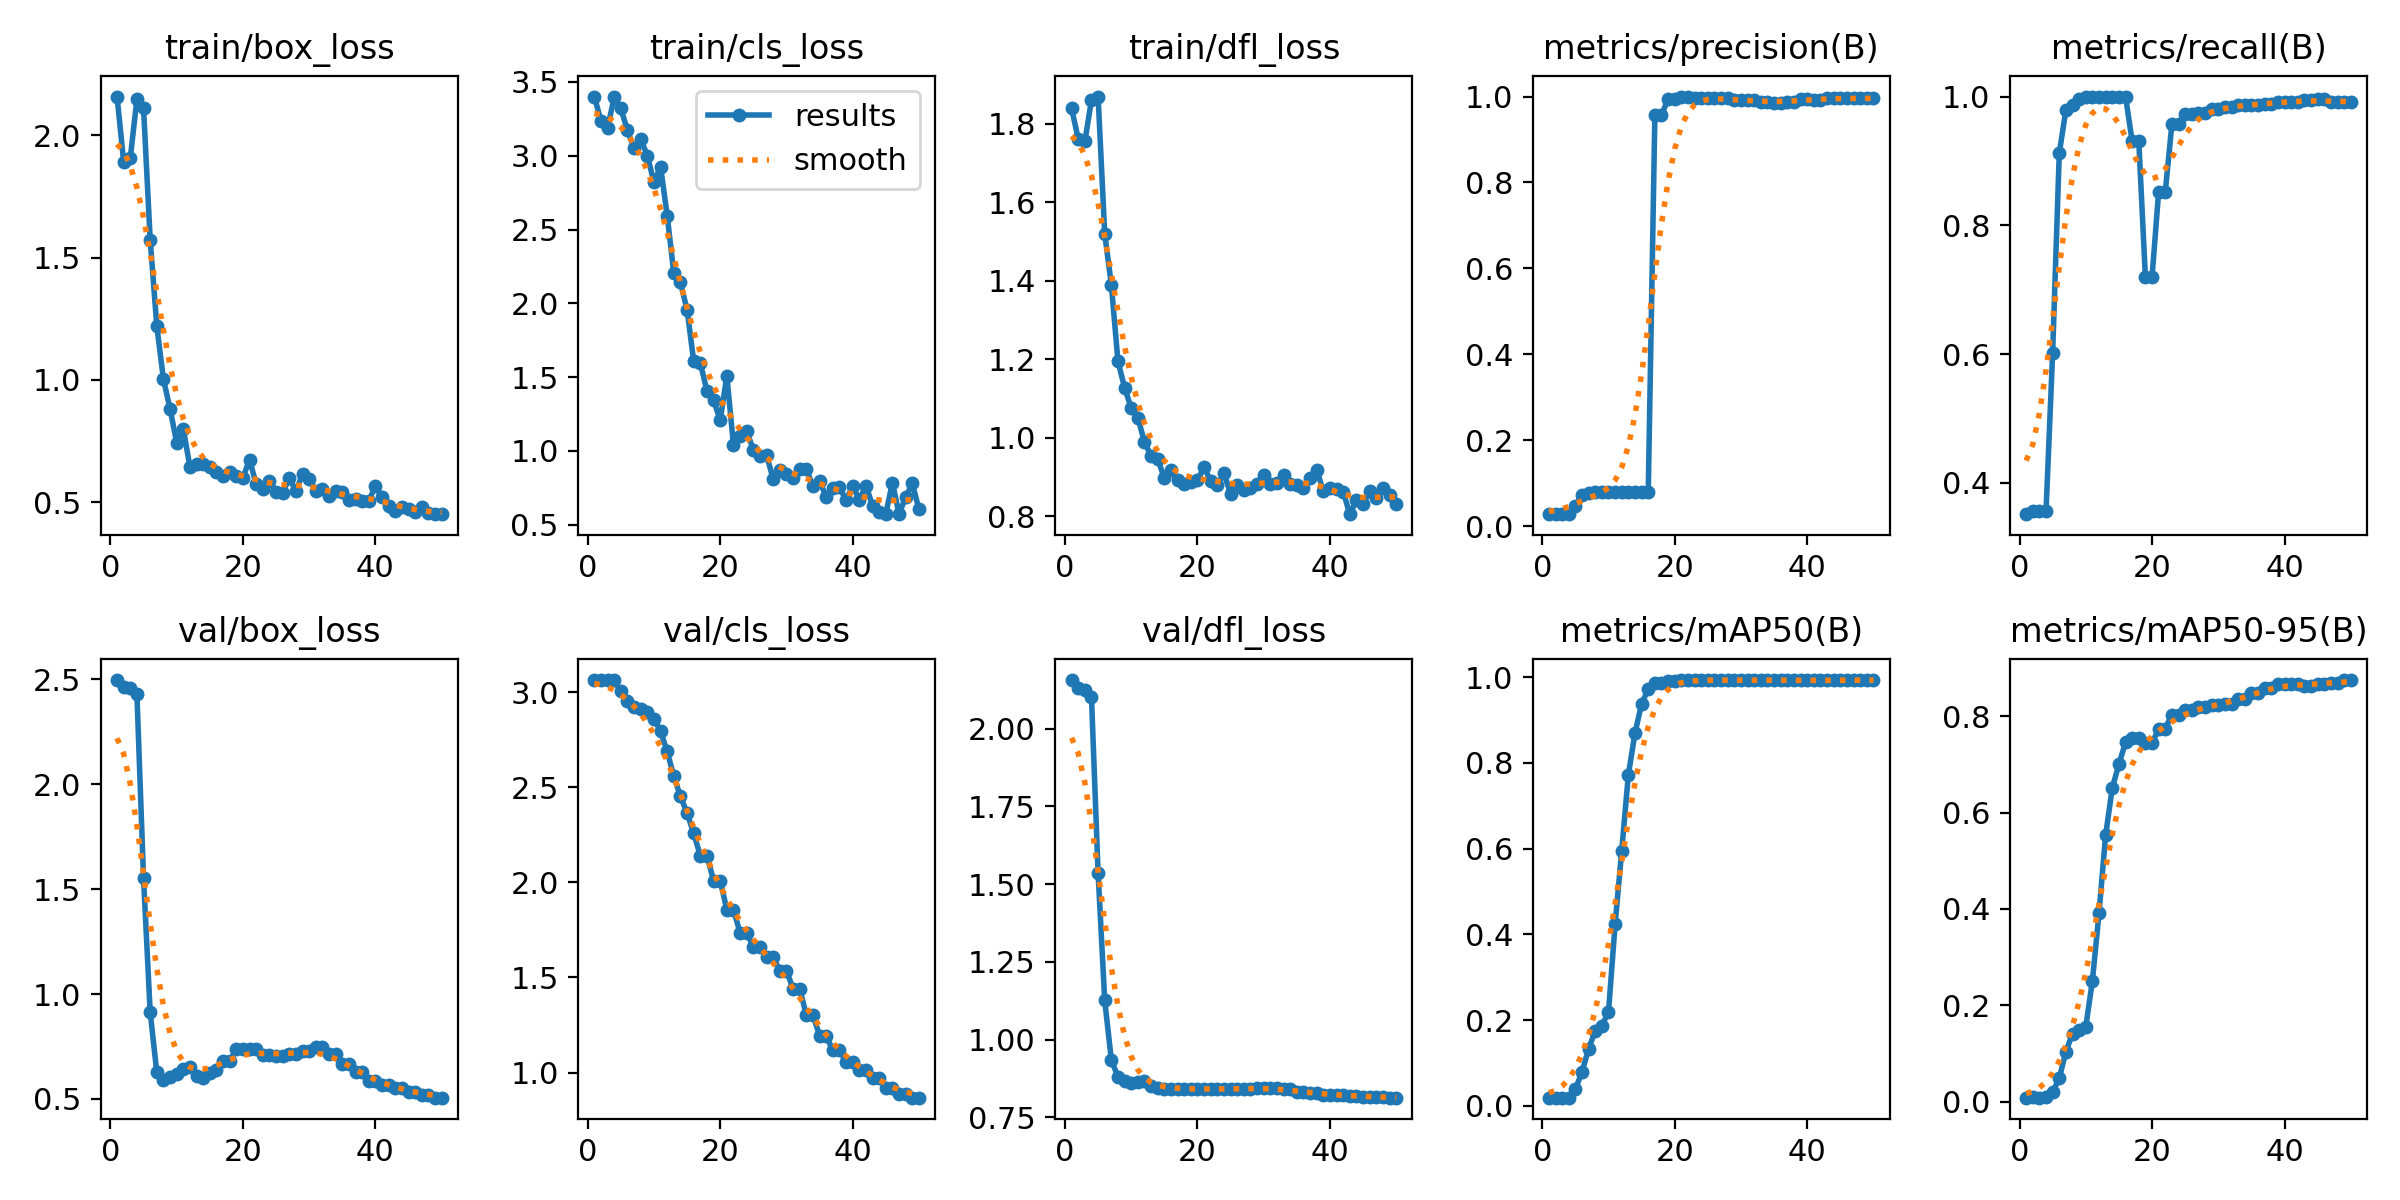

Values plotted in this chart, from the file beside it:
epoch, time, train/box_loss, train/cls_loss, train/dfl_loss, metrics/precision(B), metrics/recall(B), metrics/mAP50(B), metrics/mAP50-95(B), val/box_loss, val/cls_loss, val/dfl_loss, lr/pg0, lr/pg1, lr/pg2
1, 0.8935, 2.159, 3.401, 1.839, 0.028, 0.3515, 0.01907, 0.00803, 2.496, 3.062, 2.156, 0, 0, 0
2, 1.083, 1.892, 3.236, 1.762, 0.02833, 0.3557, 0.01933, 0.00857, 2.465, 3.062, 2.132, 1.9604e-05, 1.9604e-05, 1.9604e-05
3, 1.281, 1.907, 3.188, 1.755, 0.02833, 0.3557, 0.01925, 0.00834, 2.456, 3.063, 2.124, 3.8416e-05, 3.8416e-05, 3.8416e-05
4, 1.444, 2.148, 3.396, 1.861, 0.02833, 0.3557, 0.01925, 0.00859, 2.428, 3.062, 2.101, 5.6436e-05, 5.6436e-05, 5.6436e-05
5, 1.681, 2.111, 3.32, 1.869, 0.048, 0.6025, 0.03894, 0.01925, 1.55, 3.003, 1.536, 7.3664e-05, 7.3664e-05, 7.3664e-05
6, 1.946, 1.573, 3.173, 1.52, 0.07267, 0.9121, 0.07891, 0.04847, 0.914, 2.954, 1.126, 9.01e-05, 9.01e-05, 9.01e-05
7, 2.219, 1.22, 3.05, 1.389, 0.078, 0.9791, 0.1334, 0.1035, 0.6265, 2.923, 0.9345, 0.0001057, 0.0001057, 0.0001057
8, 2.477, 1.003, 3.116, 1.194, 0.07877, 0.9875, 0.1744, 0.1413, 0.5905, 2.909, 0.8803, 0.0001206, 0.0001206, 0.0001206
9, 2.726, 0.8818, 3, 1.127, 0.07965, 0.9958, 0.1874, 0.1486, 0.6038, 2.894, 0.8656, 0.0001347, 0.0001347, 0.0001347
10, 2.978, 0.7435, 2.821, 1.075, 0.08007, 1, 0.219, 0.1553, 0.6189, 2.858, 0.8619, 0.0001479, 0.0001479, 0.0001479
11, 3.243, 0.7996, 2.926, 1.051, 0.07993, 1, 0.4242, 0.2506, 0.6443, 2.794, 0.8647, 0.0001604, 0.0001604, 0.0001604
12, 3.506, 0.6445, 2.594, 0.9887, 0.07969, 1, 0.5956, 0.3916, 0.6499, 2.688, 0.8667, 0.0001721, 0.0001721, 0.0001721
13, 3.763, 0.6565, 2.203, 0.9526, 0.07967, 1, 0.7727, 0.5541, 0.6094, 2.557, 0.852, 0.000183, 0.000183, 0.000183
14, 4.014, 0.6556, 2.142, 0.9459, 0.07967, 1, 0.8695, 0.6512, 0.6003, 2.452, 0.8432, 0.0001931, 0.0001931, 0.0001931
15, 4.258, 0.6429, 1.956, 0.8965, 0.07967, 1, 0.9381, 0.7008, 0.6222, 2.364, 0.8409, 0.0002024, 0.0002024, 0.0002024
16, 4.557, 0.6227, 1.609, 0.9165, 0.07967, 1, 0.9718, 0.746, 0.6396, 2.257, 0.8421, 0.0002109, 0.0002109, 0.0002109
17, 4.793, 0.6054, 1.598, 0.8917, 0.957, 0.9307, 0.9865, 0.7547, 0.6795, 2.14, 0.8407, 0.0002186, 0.0002186, 0.0002186
18, 5.029, 0.6242, 1.405, 0.8818, 0.957, 0.9307, 0.9865, 0.7547, 0.6795, 2.14, 0.8407, 0.0002256, 0.0002256, 0.0002256
19, 5.276, 0.6082, 1.346, 0.8863, 0.9942, 0.7192, 0.9908, 0.7444, 0.7379, 2.009, 0.8419, 0.0002317, 0.0002317, 0.0002317
20, 5.503, 0.5998, 1.208, 0.8914, 0.9942, 0.7192, 0.9908, 0.7444, 0.7379, 2.009, 0.8419, 0.000237, 0.000237, 0.000237
21, 5.73, 0.6743, 1.51, 0.9253, 1, 0.8521, 0.9924, 0.7742, 0.7371, 1.857, 0.842, 0.0002416, 0.0002416, 0.0002416
22, 5.978, 0.5732, 1.042, 0.8885, 1, 0.8521, 0.9924, 0.7742, 0.7371, 1.857, 0.842, 0.0002454, 0.0002454, 0.0002454
23, 6.219, 0.5523, 1.101, 0.8783, 0.9957, 0.9571, 0.9931, 0.804, 0.7106, 1.734, 0.8406, 0.0002483, 0.0002483, 0.0002483
24, 6.465, 0.5874, 1.132, 0.9102, 0.9957, 0.9571, 0.9931, 0.804, 0.7106, 1.734, 0.8406, 0.0002505, 0.0002505, 0.0002505
25, 6.741, 0.5428, 1.009, 0.8557, 0.9957, 0.9729, 0.9931, 0.8136, 0.7037, 1.661, 0.8418, 0.0002519, 0.0002519, 0.0002519
26, 6.982, 0.5391, 0.9675, 0.8805, 0.9957, 0.9729, 0.9931, 0.8136, 0.7037, 1.661, 0.8418, 0.0002525, 0.0002525, 0.0002525
27, 7.25, 0.5982, 0.9722, 0.867, 0.9957, 0.9738, 0.9931, 0.8192, 0.7145, 1.605, 0.8416, 0.0002523, 0.0002523, 0.0002523
28, 7.485, 0.5457, 0.8087, 0.8706, 0.9957, 0.9738, 0.9931, 0.8192, 0.7145, 1.605, 0.8416, 0.0002513, 0.0002513, 0.0002513
29, 7.737, 0.6149, 0.8681, 0.8831, 0.9915, 0.9804, 0.9929, 0.8228, 0.7272, 1.536, 0.8443, 0.0002495, 0.0002495, 0.0002495
30, 7.987, 0.5941, 0.8417, 0.9051, 0.9915, 0.9804, 0.9929, 0.8228, 0.7272, 1.536, 0.8443, 0.000247, 0.000247, 0.000247
31, 8.282, 0.5449, 0.8167, 0.8807, 0.991, 0.9833, 0.9928, 0.8251, 0.7474, 1.441, 0.8452, 0.0002436, 0.0002436, 0.0002436
32, 8.509, 0.5553, 0.8779, 0.8842, 0.991, 0.9833, 0.9928, 0.8251, 0.7474, 1.441, 0.8452, 0.0002394, 0.0002394, 0.0002394
33, 8.792, 0.5246, 0.8785, 0.9046, 0.9873, 0.9875, 0.993, 0.836, 0.7165, 1.303, 0.8397, 0.0002345, 0.0002345, 0.0002345
34, 9.035, 0.5442, 0.7603, 0.8824, 0.9873, 0.9875, 0.993, 0.836, 0.7165, 1.303, 0.8397, 0.0002288, 0.0002288, 0.0002288
35, 9.296, 0.5418, 0.797, 0.8791, 0.9858, 0.9875, 0.993, 0.8489, 0.6673, 1.194, 0.8324, 0.0002222, 0.0002222, 0.0002222
36, 9.533, 0.511, 0.6893, 0.8728, 0.9858, 0.9875, 0.993, 0.8489, 0.6673, 1.194, 0.8324, 0.0002149, 0.0002149, 0.0002149
37, 9.805, 0.5147, 0.7511, 0.8964, 0.9875, 0.9888, 0.9924, 0.8583, 0.6274, 1.116, 0.8272, 0.0002068, 0.0002068, 0.0002068
38, 10.05, 0.5057, 0.7525, 0.9185, 0.9875, 0.9888, 0.9924, 0.8583, 0.6274, 1.116, 0.8272, 0.0001979, 0.0001979, 0.0001979
39, 10.31, 0.5065, 0.668, 0.8629, 0.9936, 0.9916, 0.9924, 0.8669, 0.5835, 1.057, 0.8234, 0.0001882, 0.0001882, 0.0001882
40, 10.56, 0.5654, 0.761, 0.8722, 0.9936, 0.9916, 0.9924, 0.8669, 0.5835, 1.057, 0.8234, 0.0001777, 0.0001777, 0.0001777
41, 12.15, 0.5196, 0.6694, 0.8684, 0.993, 0.9916, 0.9923, 0.8672, 0.5675, 1.012, 0.8219, 0.0001664, 0.0001664, 0.0001664
42, 12.42, 0.4832, 0.7649, 0.862, 0.993, 0.9916, 0.9923, 0.8672, 0.5675, 1.012, 0.8219, 0.0001543, 0.0001543, 0.0001543
43, 12.68, 0.4635, 0.6294, 0.8049, 0.9958, 0.9947, 0.9923, 0.8637, 0.5505, 0.974, 0.8195, 0.0001415, 0.0001415, 0.0001415
44, 12.9, 0.4809, 0.5877, 0.8413, 0.9958, 0.9947, 0.9923, 0.8637, 0.5505, 0.974, 0.8195, 0.0001278, 0.0001278, 0.0001278
45, 13.14, 0.4733, 0.5755, 0.8304, 0.9957, 0.9958, 0.9927, 0.8676, 0.5319, 0.9191, 0.8165, 0.0001133, 0.0001133, 0.0001133
46, 13.36, 0.4595, 0.785, 0.8635, 0.9957, 0.9958, 0.9927, 0.8676, 0.5319, 0.9191, 0.8165, 9.81e-05, 9.81e-05, 9.81e-05
47, 13.62, 0.4817, 0.5717, 0.8465, 0.9958, 0.9913, 0.9929, 0.869, 0.5188, 0.885, 0.8147, 8.2064e-05, 8.2064e-05, 8.2064e-05
48, 13.92, 0.4545, 0.688, 0.8713, 0.9958, 0.9913, 0.9929, 0.869, 0.5188, 0.885, 0.8147, 6.5236e-05, 6.5236e-05, 6.5236e-05
49, 14.19, 0.4511, 0.7801, 0.8534, 0.9958, 0.9916, 0.9932, 0.8756, 0.5061, 0.8682, 0.8133, 4.7616e-05, 4.7616e-05, 4.7616e-05
50, 14.45, 0.4524, 0.6047, 0.8302, 0.9958, 0.9916, 0.9932, 0.8756, 0.5061, 0.8682, 0.8133, 2.9204e-05, 2.9204e-05, 2.9204e-05
